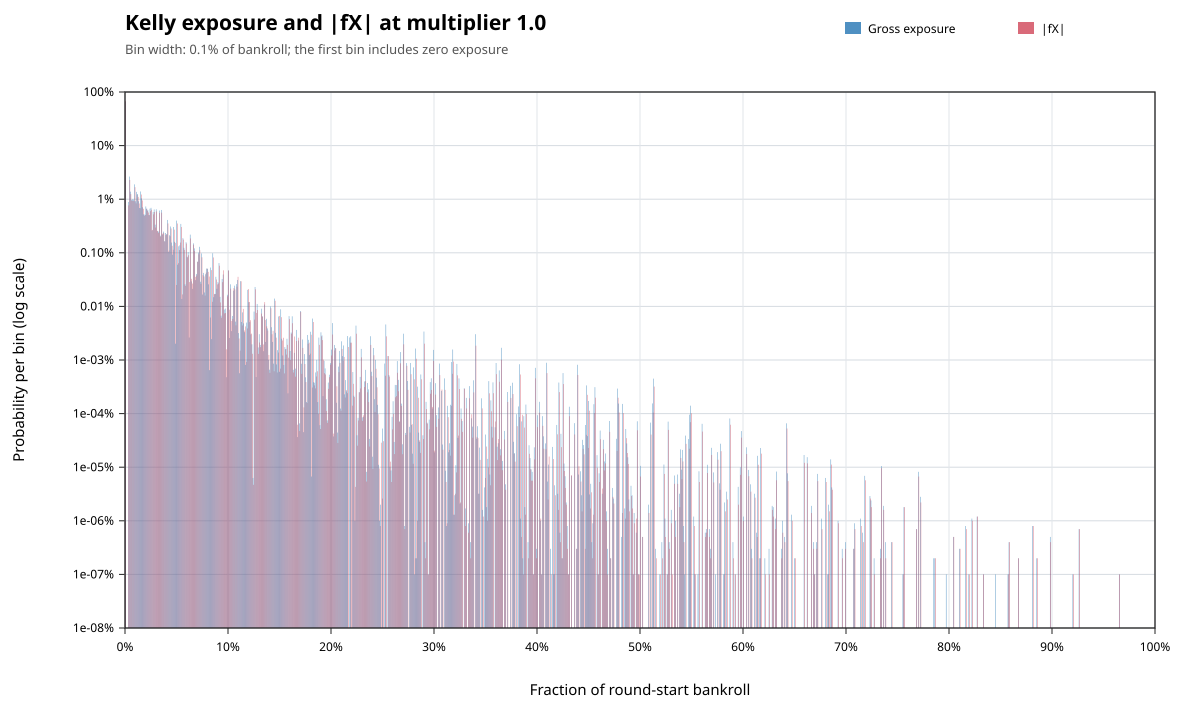

The data file committed next to this chart (first rows):
metric, lower_inclusive, upper_exclusive, count, probability
gross_exposure, 0, 0.001, 656525121, 0.6565
gross_exposure, 0.003, 0.004, 8879784, 0.00888
gross_exposure, 0.004, 0.005, 26455997, 0.02646
gross_exposure, 0.005, 0.006, 13840282, 0.01384
gross_exposure, 0.006, 0.007, 9720681, 0.009721
gross_exposure, 0.007, 0.008, 9960553, 0.009961
gross_exposure, 0.008, 0.009, 9849959, 0.00985
gross_exposure, 0.009, 0.01, 18911605, 0.01891
gross_exposure, 0.01, 0.011, 9154029, 0.009154
gross_exposure, 0.011, 0.012, 13706896, 0.01371
gross_exposure, 0.012, 0.013, 12464186, 0.01246
gross_exposure, 0.013, 0.014, 9176945, 0.009177
gross_exposure, 0.014, 0.015, 6850035, 0.00685
gross_exposure, 0.015, 0.016, 13937373, 0.01394
gross_exposure, 0.016, 0.017, 10350449, 0.01035
gross_exposure, 0.017, 0.018, 7069952, 0.00707
gross_exposure, 0.018, 0.019, 5217479, 0.005217
gross_exposure, 0.019, 0.02, 5167763, 0.005168
gross_exposure, 0.02, 0.021, 7327388, 0.007327
gross_exposure, 0.021, 0.022, 6644536, 0.006645
gross_exposure, 0.022, 0.023, 6245269, 0.006245
gross_exposure, 0.023, 0.024, 5066210, 0.005066
gross_exposure, 0.024, 0.025, 6658829, 0.006659
gross_exposure, 0.025, 0.026, 6910531, 0.006911
gross_exposure, 0.026, 0.027, 2615882, 0.002616
gross_exposure, 0.027, 0.028, 5758783, 0.005759
gross_exposure, 0.028, 0.029, 6435693, 0.006436
gross_exposure, 0.029, 0.03, 3352663, 0.003353
gross_exposure, 0.03, 0.031, 6479550, 0.00648
gross_exposure, 0.031, 0.032, 2533238, 0.002533
gross_exposure, 0.032, 0.033, 2493055, 0.002493
gross_exposure, 0.033, 0.034, 6140899, 0.006141
gross_exposure, 0.034, 0.035, 2089189, 0.002089
gross_exposure, 0.035, 0.036, 6300203, 0.0063
gross_exposure, 0.036, 0.037, 2188027, 0.002188
gross_exposure, 0.037, 0.038, 2484742, 0.002485
gross_exposure, 0.038, 0.039, 1643772, 0.001644
gross_exposure, 0.039, 0.04, 2340516, 0.002341
gross_exposure, 0.04, 0.041, 2210469, 0.00221
gross_exposure, 0.041, 0.042, 4101136, 0.004101
gross_exposure, 0.042, 0.043, 1042624, 0.001043
gross_exposure, 0.043, 0.044, 2127918, 0.002128
gross_exposure, 0.044, 0.045, 3097193, 0.003097
gross_exposure, 0.045, 0.046, 1553669, 0.001554
gross_exposure, 0.046, 0.047, 922862, 0.0009229
gross_exposure, 0.047, 0.048, 3035074, 0.003035
gross_exposure, 0.048, 0.049, 1601758, 0.001602
gross_exposure, 0.049, 0.05, 20161, 2.0161e-05
gross_exposure, 0.05, 0.051, 3987319, 0.003987
gross_exposure, 0.051, 0.052, 599873, 0.0005999
gross_exposure, 0.052, 0.053, 1324613, 0.001325
gross_exposure, 0.053, 0.054, 1377449, 0.001377
gross_exposure, 0.054, 0.055, 3457174, 0.003457
gross_exposure, 0.055, 0.056, 137767, 0.0001378
gross_exposure, 0.056, 0.057, 1876516, 0.001877
gross_exposure, 0.057, 0.058, 1239802, 0.00124
gross_exposure, 0.058, 0.059, 258555, 0.0002586
gross_exposure, 0.059, 0.06, 1575652, 0.001576
gross_exposure, 0.06, 0.061, 846286, 0.0008463
gross_exposure, 0.061, 0.062, 1032138, 0.001032
... 1,101 more rows
